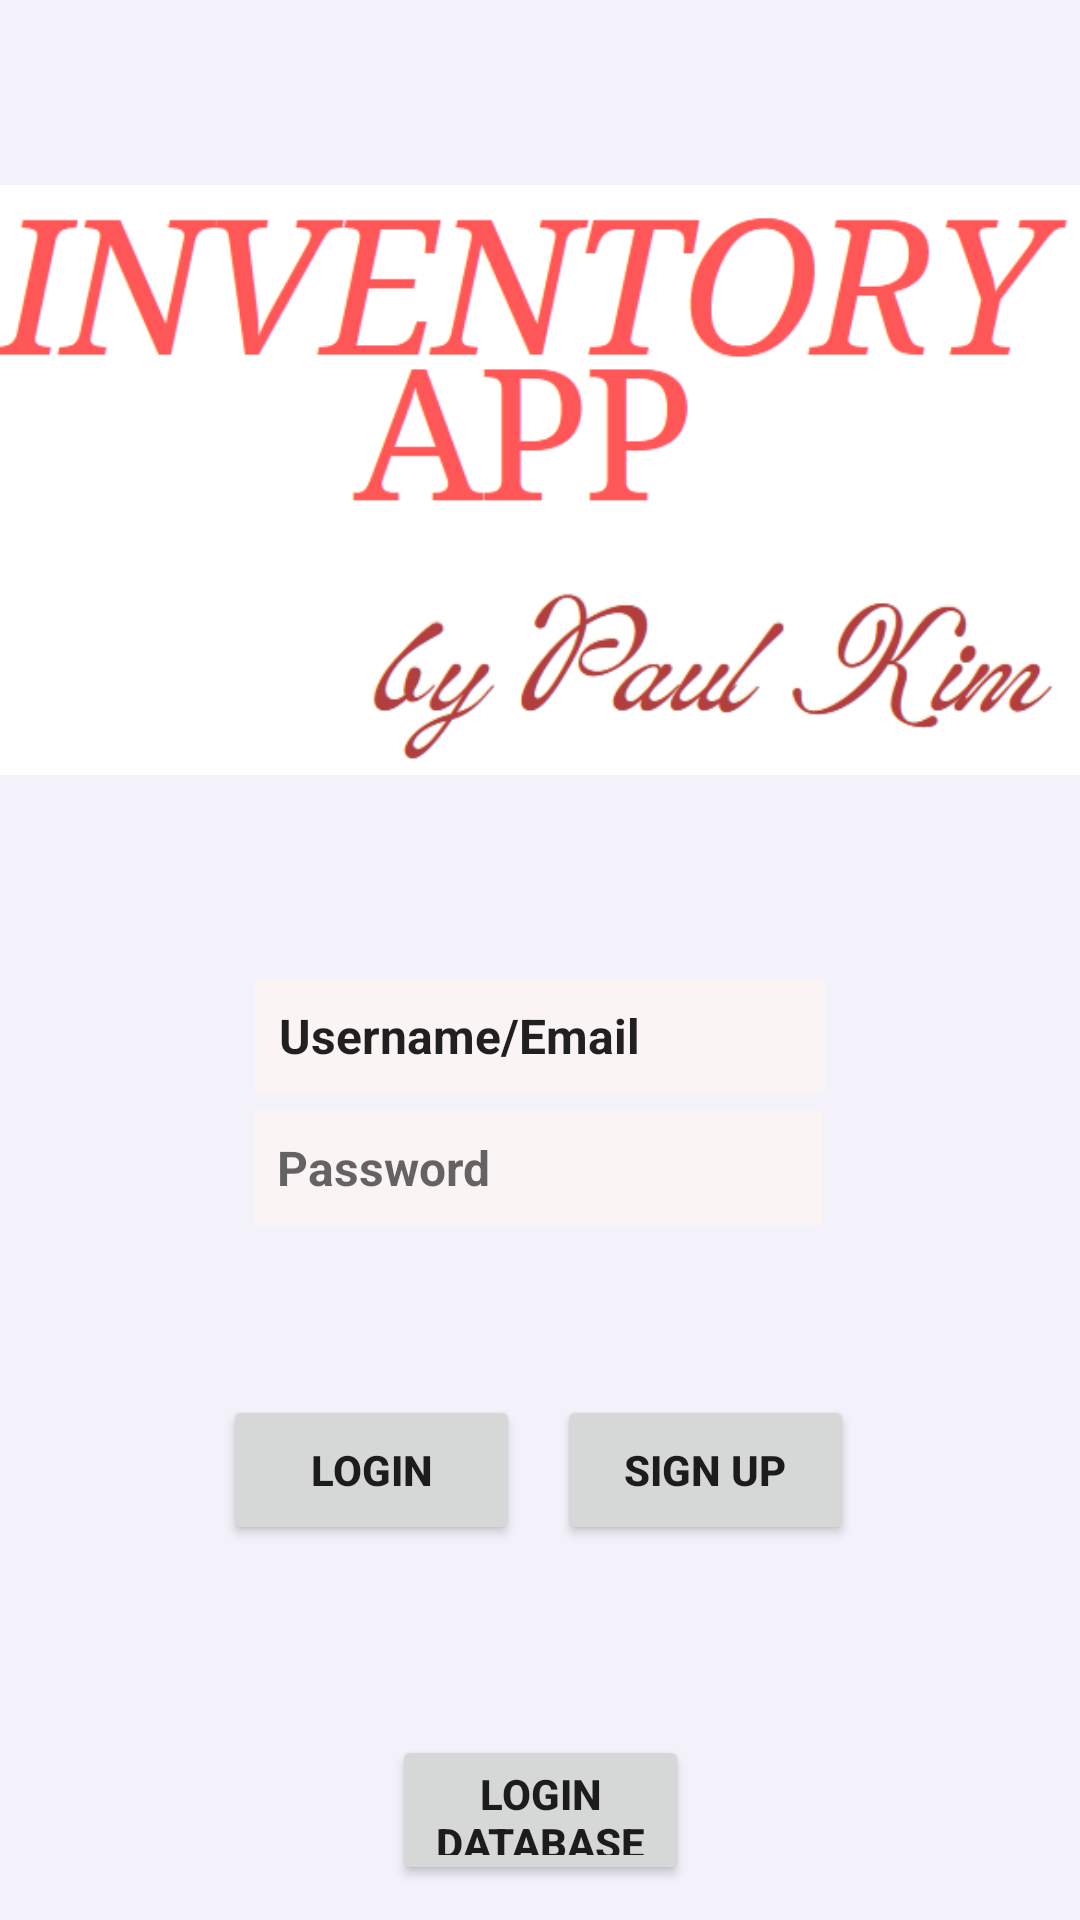

Produce the Android XML layout that renders to this screen, including the resource entries it uses.
<!-- AndroidManifest.xml: application theme Base.Theme.PaulKimInventoryApp. -->
<!-- res/layout/activity_login.xml -->
<?xml version="1.0" encoding="utf-8"?>
<androidx.constraintlayout.widget.ConstraintLayout xmlns:android="http://schemas.android.com/apk/res/android"
    xmlns:app="http://schemas.android.com/apk/res-auto"
    xmlns:tools="http://schemas.android.com/tools"
    android:id="@+id/main"
    android:layout_width="match_parent"
    android:layout_height="match_parent"
    android:background="#F3F1FA"
    tools:context=".LoginActivity">

    
    <ImageView
        android:id="@+id/loginScreenBackground"
        android:layout_width="wrap_content"
        android:layout_height="wrap_content"
        android:contentDescription="loginscreen background"
        android:scaleType="centerCrop"
        app:layout_constraintBottom_toBottomOf="parent"
        app:layout_constraintEnd_toEndOf="parent"
        app:layout_constraintHorizontal_bias="0.0"
        app:layout_constraintStart_toStartOf="parent"
        app:layout_constraintTop_toTopOf="parent"
        app:layout_constraintVertical_bias="0.0"
        app:srcCompat="@drawable/loginscreenbackground" />
    
    <ImageView
        android:id="@+id/imageView2"
        android:layout_width="wrap_content"
        android:layout_height="wrap_content"
        app:srcCompat="@drawable/inventoryapplogo"
        tools:layout_editor_absoluteX="0dp"
        tools:layout_editor_absoluteY="-16dp" />

    
    <Button
        android:id="@+id/loginButton"
        android:layout_width="99dp"
        android:layout_height="50dp"
        android:text="Login"
        android:textSize="14sp"
        android:textStyle="bold"
        app:layout_constraintBottom_toBottomOf="parent"
        app:layout_constraintEnd_toEndOf="parent"
        app:layout_constraintHorizontal_bias="0.285"
        app:layout_constraintStart_toStartOf="parent"
        app:layout_constraintTop_toTopOf="parent"
        app:layout_constraintVertical_bias="0.788" />

    

    <Button
        android:id="@+id/databaseButton"
        android:layout_width="99dp"
        android:layout_height="50dp"
        android:text="Login Database"
        android:textSize="14sp"
        android:textStyle="bold"
        app:layout_constraintBottom_toBottomOf="parent"
        app:layout_constraintEnd_toEndOf="parent"
        app:layout_constraintStart_toStartOf="parent"
        app:layout_constraintTop_toTopOf="parent"
        app:layout_constraintVertical_bias="0.98" />

    <Button
        android:id="@+id/signUpButton"
        android:layout_width="99dp"
        android:layout_height="50dp"
        android:contentDescription="signup button"
        android:text="Sign Up"
        android:textSize="14sp"
        android:textStyle="bold"
        app:layout_constraintBottom_toBottomOf="parent"
        app:layout_constraintEnd_toEndOf="parent"
        app:layout_constraintHorizontal_bias="0.711"
        app:layout_constraintStart_toStartOf="parent"
        app:layout_constraintTop_toTopOf="parent"
        app:layout_constraintVertical_bias="0.788" />

    
    <EditText
        android:id="@+id/userNameTxt"
        android:layout_width="190dp"
        android:layout_height="38dp"
        android:background="#FAF4F4"
        android:contentDescription="username Text field"
        android:ems="10"
        android:inputType="text"
        android:paddingStart="8dp"
        android:paddingEnd="8dp"
        android:text="Username/Email"
        android:textAlignment="textStart"
        android:textSize="16sp"
        android:textStyle="bold"
        app:layout_constraintBottom_toBottomOf="parent"
        app:layout_constraintEnd_toEndOf="parent"
        app:layout_constraintStart_toStartOf="parent"
        app:layout_constraintTop_toTopOf="parent"
        app:layout_constraintVertical_bias="0.542" />


    

    

    <EditText
        android:id="@+id/passwordTxtField"
        android:layout_width="190dp"
        android:layout_height="38dp"
        android:background="#FAF4F4"
        android:contentDescription="username Text field"
        android:ems="10"
        android:inputType="textPassword"
        android:hint="Password"
        android:paddingStart="8dp"
        android:paddingEnd="8dp"
        android:textAlignment="textStart"
        android:textSize="16sp"
        android:textStyle="bold"
        app:layout_constraintBottom_toBottomOf="parent"
        app:layout_constraintEnd_toEndOf="parent"
        app:layout_constraintHorizontal_bias="0.497"
        app:layout_constraintStart_toStartOf="parent"
        app:layout_constraintTop_toTopOf="parent"
        app:layout_constraintVertical_bias="0.615" />

    <TextView
        android:id="@+id/tempTxt"
        android:layout_width="300dp"
        android:layout_height="110dp"
        android:textAlignment="center"
        android:textSize="48sp"
        android:textStyle="bold"
        app:layout_constraintBottom_toBottomOf="@+id/loginScreenBackground"
        app:layout_constraintEnd_toEndOf="parent"
        app:layout_constraintHorizontal_bias="0.495"
        app:layout_constraintStart_toStartOf="parent"
        app:layout_constraintTop_toTopOf="@+id/loginScreenBackground"
        app:layout_constraintVertical_bias="0.412" />



</androidx.constraintlayout.widget.ConstraintLayout>
<!-- resources referenced by this layout -->
<resources>
  <!-- drawable inventoryapplogo: png bitmap (drawable, 27810 bytes) -->
  <style name="Base.Theme.PaulKimInventoryApp." parent="Theme.AppCompat.DayNight.DarkActionBar">
          <item name="colorPrimary">@color/blue_800</item>
          <item name="colorPrimaryDark">@color/blue_900</item>
          <item name="colorAccent">@color/blue_400</item>
      </style>
  <color name="blue_800">#0277BD</color>
  <color name="blue_900">#01579B</color>
  <color name="blue_400">#42A5F5</color>
</resources>
